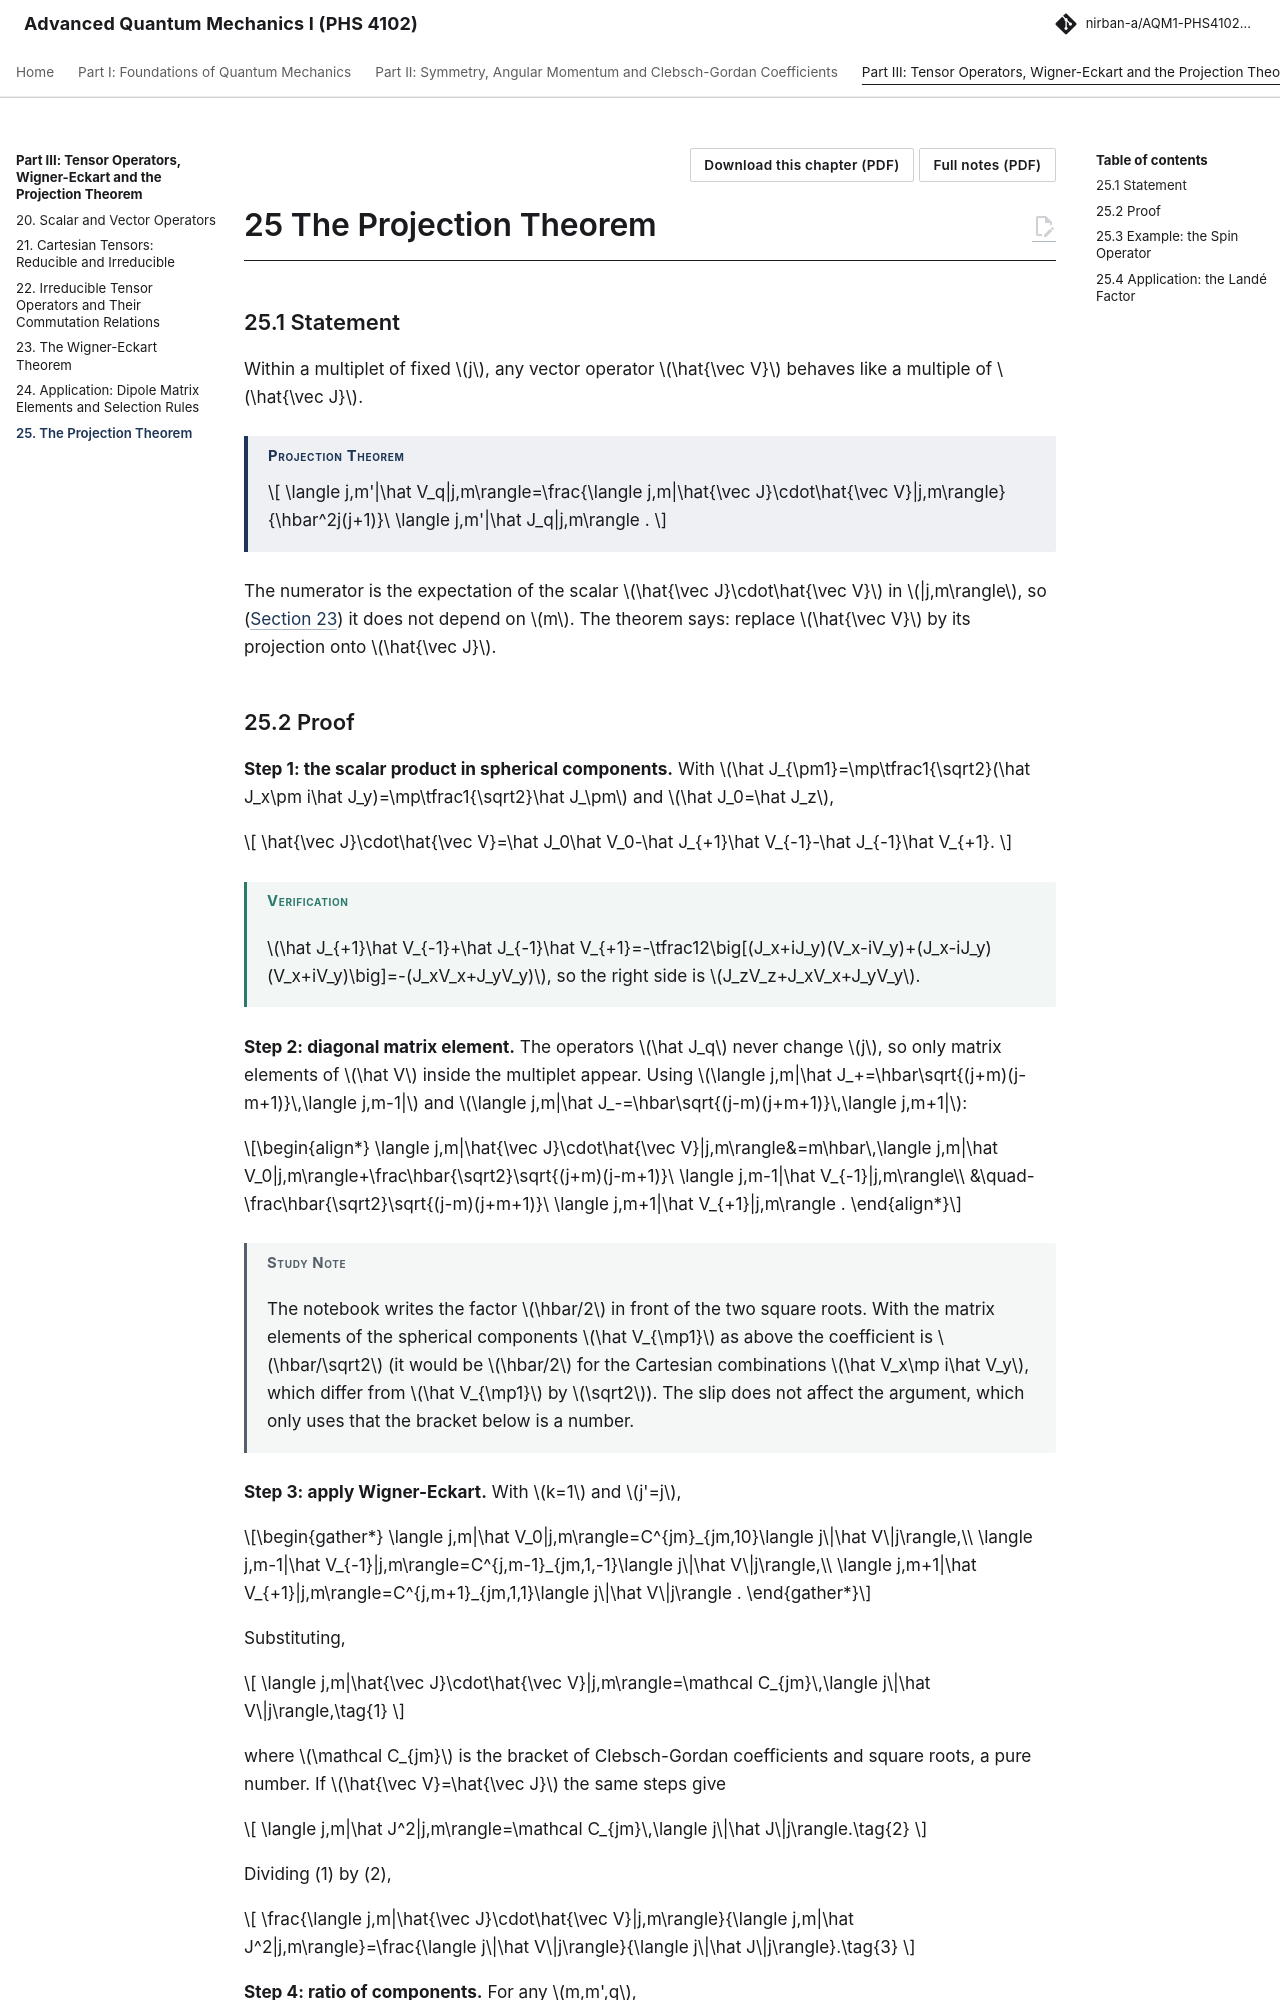

repository: Nirban-A/AQM1-PHS4102-Notes · page: 03-tensor-operators/25-projection-theorem/index.html · generator: mkdocs

---
title: "The Projection Theorem"
part: 3
chapter: 25
source_book: 
source_section: 
exam_asked: []
topics: []
---

# 25 The Projection Theorem

## 25.1 Statement

Within a multiplet of fixed $j$, any vector operator $\hat{\vec V}$ behaves like a multiple of $\hat{\vec J}$.

!!! thm "Projection Theorem"

    $$
    \langle j,m'|\hat V_q|j,m\rangle=\frac{\langle j,m|\hat{\vec J}\cdot\hat{\vec V}|j,m\rangle}{\hbar^2j(j+1)}\ \langle j,m'|\hat J_q|j,m\rangle .
    $$

The numerator is the expectation of the scalar $\hat{\vec J}\cdot\hat{\vec V}$ in $|j,m\rangle$, so ([Section 23](23-wigner-eckart-theorem.md)) it does not depend on $m$. The theorem says: replace $\hat{\vec V}$ by its projection onto $\hat{\vec J}$.
